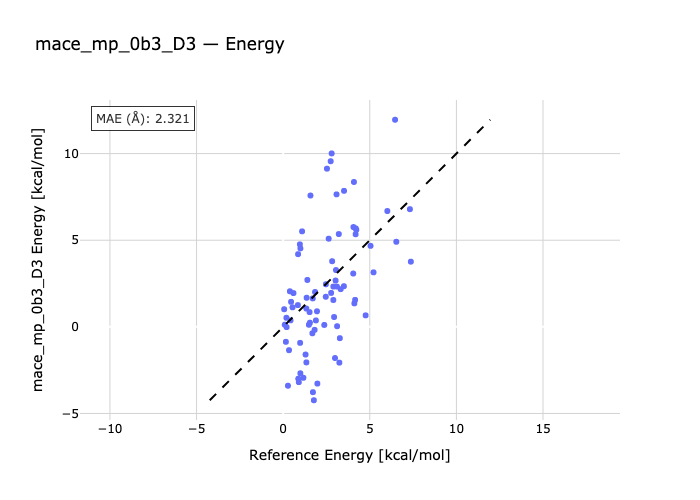

The table this chart was drawn from, first rows:
species, reference, predicted
ALA_xac-ALA_xag, 1.169, -2.943
ALA_xak-ALA_xag, 3.049, 3.278
ALA_xai-ALA_xag, 3.319, 2.175
ALA_xab-ALA_xag, 5.044, 4.676
ARG_xak-ARG_xci, 1.576, 7.58
ARG_xbv-ARG_xci, 2.529, 9.129
ARG_xbx-ARG_xci, 2.8, 10.01
ARG_xby-ARG_xci, 6.459, 11.95
ASN_xaj-ASN_xaf, 0.388, 2.051
ASN_xaf-ASN_xae, 4.109, 1.353
ASN_xab-ASN_xaf, 4.76, 0.6633
ASN_xah-ASN_xaf, 6.532, 4.909
ASP_xad-ASP_xaz, 0.157, -0.8657
ASP_xay-ASP_xaz, 1.974, -3.277
ASP_xau-ASP_xaz, 2.897, 2.324
ASP_xbc-ASP_xaz, 3.113, 0.0356
CYS_xah-CYS_xai, 0.277, -3.4
CYS_xai-CYS_xag, 0.979, -0.9248
CYS_xai-CYS_xao, 0.992, -2.683
CYS_xai-CYS_xal, 2.373, 0.108
GLN_xan-GLN_xai, 0.424, 0.3714
GLN_xat-GLN_xai, 3.272, -0.6551
GLN_xap-GLN_xai, 4.045, 3.077
GLN_xal-GLN_xai, 4.152, 1.555
GLU_xbi-GLU_xav, 1.335, 1.056
GLU_xbi-GLU_xal, 1.545, 0.2375
GLU_xar-GLU_xbi, 2.939, 0.5655
GLU_xbi-GLU_xad, 5.216, 3.146
GLY_xae-GLY_xac, 1.091, 5.511
GLY_xad-GLY_xac, 2.627, 5.088
GLY_xac-GLY_xab, 2.743, 9.558
GLY_xag-GLY_xac, 4.086, 8.362
HIS_xam-HIS_xaq, 2.769, 1.956
HIS_xaq-HIS_xah, 2.992, -1.802
HIS_xau-HIS_xaq, 7.318, 6.792
HIS_xav-HIS_xaq, 7.37, 3.761
ILE_xae-ILE_xaj, 0.187, 0.5225
ILE_xae-ILE_xaq, 0.595, 1.947
ILE_xae-ILE_xag, 0.963, 4.761
ILE_xae-ILE_xak, 0.995, 4.527
LEU_xap-LEU_xad, 0.338, -1.349
LEU_xap-LEU_xae, 1.524, 0.8488
LEU_xbb-LEU_xap, 1.686, -0.3734
LEU_xaq-LEU_xap, 1.952, 0.896
LYS_xap-LYS_xao, 0.058, 1.015
LYS_xap-LYS_xan, 0.199, -0.01691
LYS_xap-LYS_xas, 0.456, 1.442
LYS_xap-LYS_xat, 0.54, 1.126
MET_xbf-MET_xag, 1.814, -0.1751
MET_xbf-MET_xbm, 2.459, 1.736
MET_xbf-MET_xav, 2.466, 2.458
MET_xbf-MET_xbo, 2.896, 1.549
PHE_xaw-PHE_xab, 0.872, -2.996
PHE_xaw-PHE_xar, 1.719, -3.773
PHE_xan-PHE_xaw, 1.84, 2.012
PHE_xal-PHE_xaw, 1.889, 0.3695
PRO_xad-PRO_xae, 1.396, 2.706
PRO_xac-PRO_xae, 3.211, 5.355
PRO_xae-PRO_xaf, 4.187, 5.683
PRO_xab-PRO_xae, 6.014, 6.684
... 20 more rows
